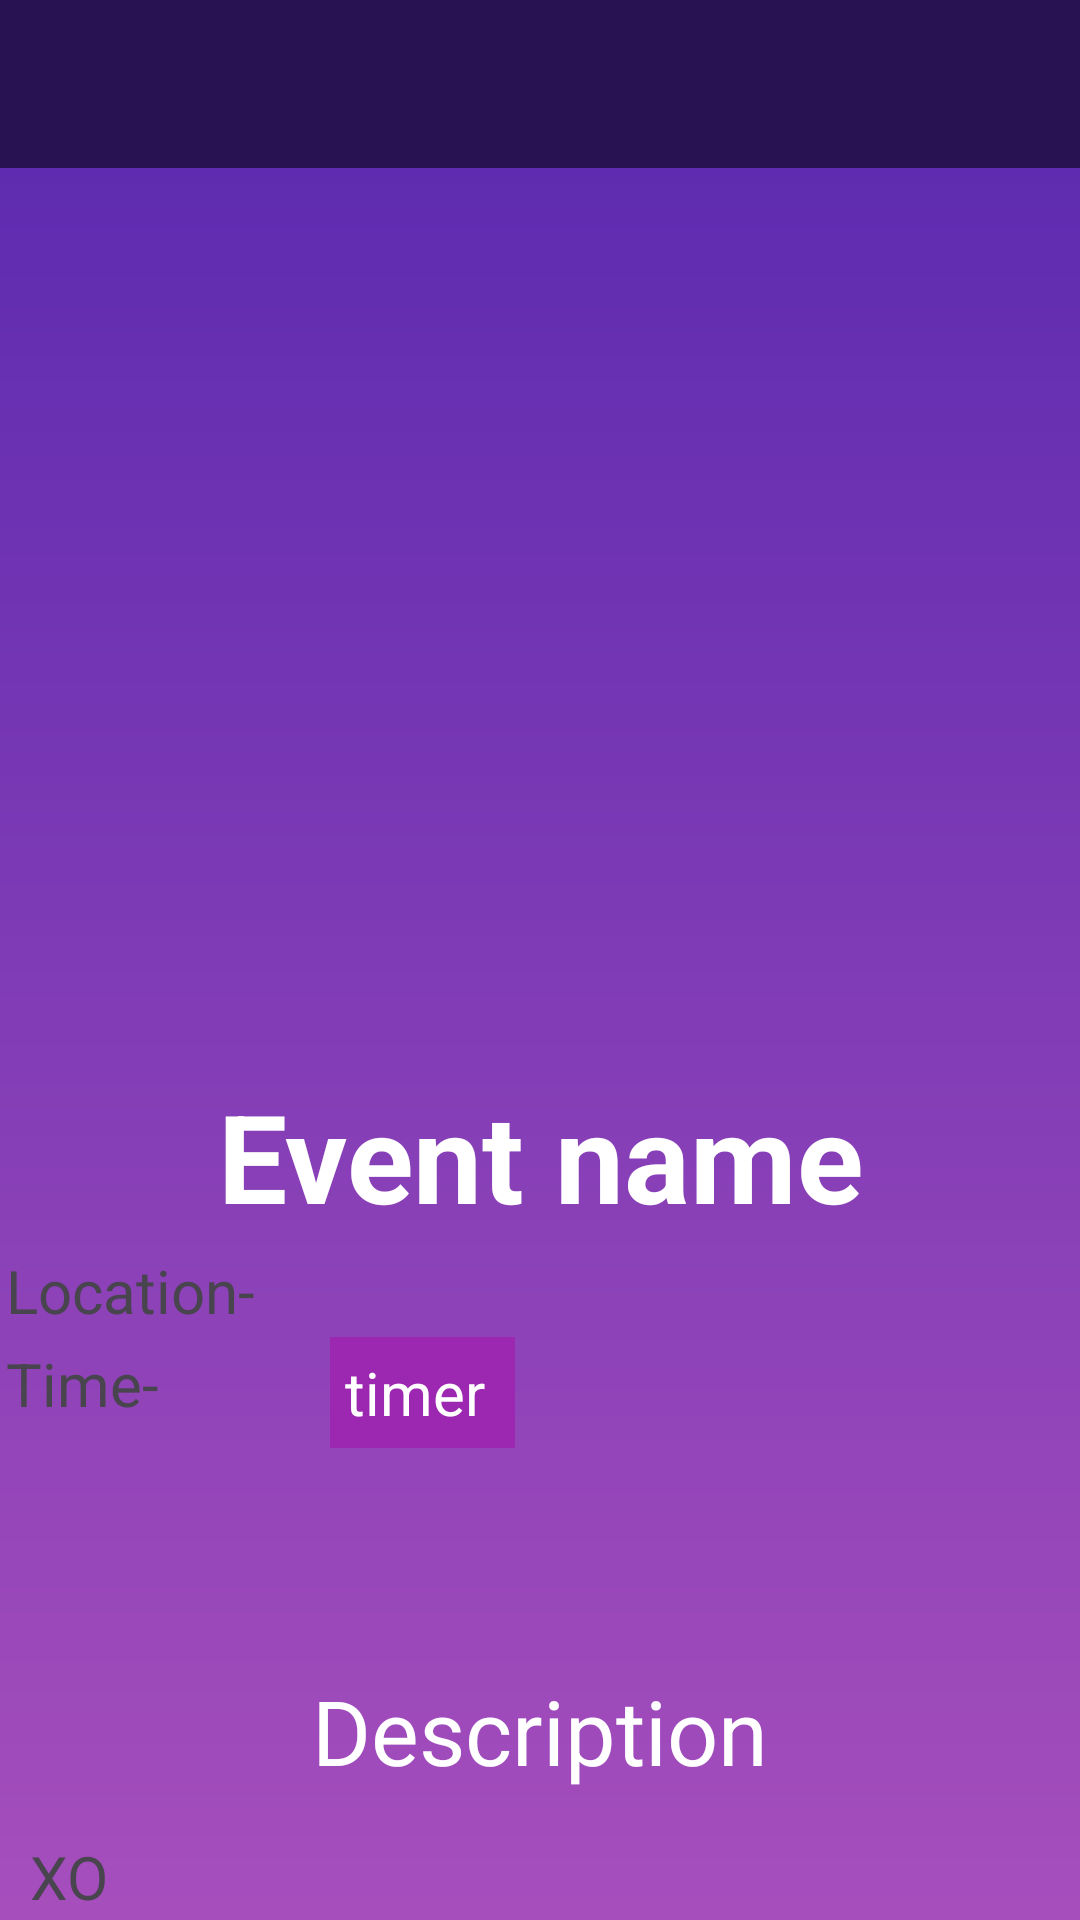

Produce the Android XML layout that renders to this screen, including the resource entries it uses.
<!-- AndroidManifest.xml: application theme Theme.Edc_test01 -->
<!-- res/layout/activity_event_detail.xml -->
<?xml version="1.0" encoding="utf-8"?>
<androidx.constraintlayout.widget.ConstraintLayout xmlns:android="http://schemas.android.com/apk/res/android"
    xmlns:app="http://schemas.android.com/apk/res-auto"
    xmlns:tools="http://schemas.android.com/tools"
    android:layout_width="match_parent"
    android:layout_height="match_parent"
    android:background="@drawable/gradient">
    <androidx.appcompat.widget.Toolbar
        android:id="@+id/toolbarEvent"
        android:layout_width="match_parent"
        android:layout_height="?android:attr/actionBarSize"
        android:background="#291252"
        app:layout_constraintTop_toTopOf="parent"
        app:layout_constraintBottom_toTopOf="@id/event_imagview"
        app:titleTextColor="@color/white" />
    <ImageView
        android:id="@+id/event_imagview"
        android:layout_width="match_parent"
        android:layout_height="300dp"
        app:layout_constraintTop_toBottomOf="@id/toolbarEvent"
        app:layout_constraintStart_toStartOf="parent"
        app:layout_constraintEnd_toEndOf="parent"
        android:src="@drawable/event_image"
        android:padding="2dp"/>
    <TextView
        android:id="@+id/tv_eventname"
        android:textColor="@color/white"
        android:text="Event name"
        android:textSize="41dp"
        android:textStyle="bold"
        android:padding="2dp"
        android:gravity="center"
        app:layout_constraintTop_toBottomOf="@id/event_imagview"


        android:layout_height="wrap_content"
        android:layout_width="match_parent"/>
    <TextView
        android:id="@+id/tv_location"
        android:text="Location- "
        android:textSize="20dp"
        android:padding="2dp"
        app:layout_constraintTop_toBottomOf
            ="@id/tv_eventname"
        android:layout_height="wrap_content"
        android:layout_width="match_parent"/>
    <TextView
        android:id="@+id/tv_time"
        android:text="Time- "
        android:textSize="20dp"
        android:padding="2dp"
        app:layout_constraintTop_toBottomOf
            ="@id/tv_location"
        app:layout_constraintEnd_toStartOf="@+id/tv_countdown"
        android:layout_height="wrap_content"

        android:layout_width="wrap_content"/>
    <TextView
        android:id="@+id/tv_countdown"
        android:layout_marginLeft="50dp"
        android:text="timer "
        android:textSize="20dp"
        android:background="@drawable/item_circular_color_accent_background"
        android:padding="5dp"
        android:textColor="@color/white"
        app:layout_constraintTop_toBottomOf
            ="@id/tv_location"
        app:layout_constraintStart_toEndOf="@+id/tv_time"
        android:layout_height="wrap_content"
        android:layout_width="wrap_content"/>
    <TextView
        android:id="@+id/tv_description"
        android:text="Description"
        android:textColor="@color/white"
        android:textSize="30dp"
        android:layout_marginTop="75dp"

        android:padding="5dp"
        android:gravity="center"
        app:layout_constraintTop_toBottomOf="@id/tv_time"


        android:layout_height="wrap_content"
        android:layout_width="match_parent"/>
    <TextView
        android:id="@+id/tv_description_content"
        android:text="XO"
        android:textSize="20dp"
        android:padding="10dp"
        app:layout_constraintTop_toBottomOf
            ="@id/tv_description"
        android:layout_height= "wrap_content"
        android:layout_width="match_parent"/>
    <Button
        android:id="@+id/btn_register"
        android:layout_width="match_parent"
        android:layout_height="wrap_content"
        android:layout_margin="20dp"
        app:layout_constraintTop_toBottomOf=
            "@id/tv_description_content"
        android:text="Register"
        android:background="#238EF1"
        />

</androidx.constraintlayout.widget.ConstraintLayout>
<!-- resources referenced by this layout -->
<resources>
  <color name="white">#FFFFFFFF</color>
  <!-- drawable gradient (drawable) -->
  <?xml version="1.0" encoding="utf-8"?>
  <shape xmlns:android="http://schemas.android.com/apk/res/android"
      android:shape="rectangle">
      <gradient
          android:angle="270"
      android:startColor="#5828AF"
      android:endColor="#A64EBC"
      android:type="linear"
      />
  </shape>
  <!-- drawable item_circular_color_accent_background (drawable) -->
  <?xml version="1.0" encoding="utf-8"?>
  <shape xmlns:android="http://schemas.android.com/apk/res/android"
      android:shape="rectangle">
  
  100    <solid android:color="#9C27B0"/>
  </shape>
  <style name="Theme.Edc_test01" parent="Base.Theme.Edc_test01" />
  <style name="Base.Theme.Edc_test01" parent="Theme.Material3.DayNight.NoActionBar">
          
          
      </style>
</resources>
